Run: headless pygame with SDL's dummy video driver; simulated clock (each Clock.tick advances the game by its frame time, no real sleeping); random seed 0; keys injected as events and as key.get_pressed() state; no mouse input.
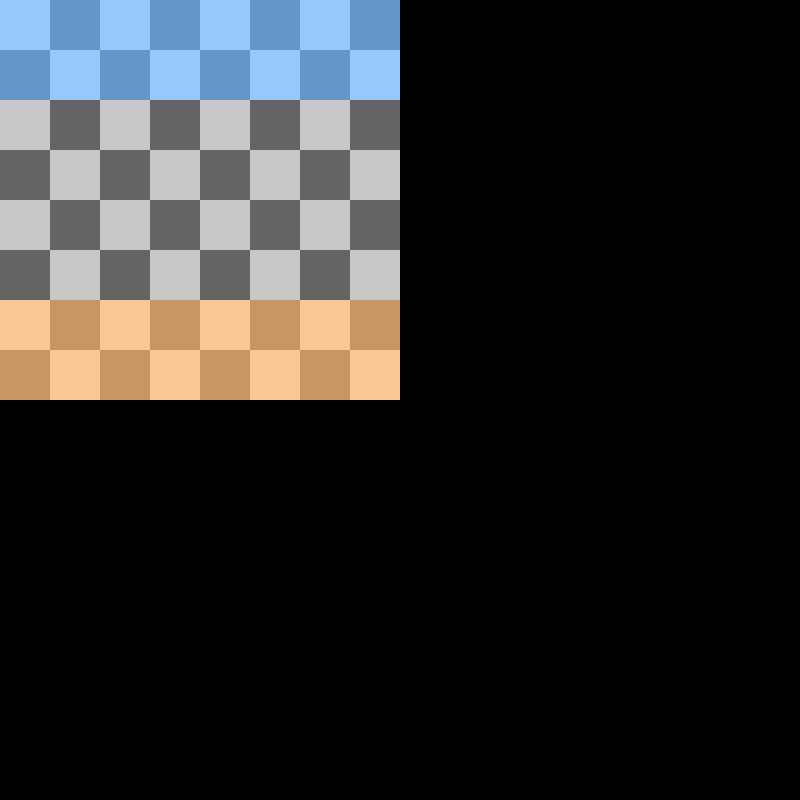
Frame 1 of 4 · flips 1–60 · no input
Frame 2 of 4 · flips 61–180 · tapped SPACE, RETURN · held RIGHT (→), D · screen unchanged from frame 1, image omitted
Frame 3 of 4 · flips 181–300 · held DOWN (↓), S · screen unchanged from frame 2, image omitted
Frame 4 of 4 · flips 301–420 · held LEFT (←), A, UP (↑), W · screen unchanged from frame 3, image omitted

The pygame program that drew these frames:

# Write your code here :-)
import pygame

# Initialize pygame
pygame.init()

# Constants
WIDTH, HEIGHT = 400, 400
OFFSETX, OFFSETY = 200, 100
ROWS, COLS = 8, 8
SQUARE_SIZE = WIDTH // COLS

print("Dimensions Initialized")

# Colors
LIGHT_COLOR = (200, 200, 200)
DARK_COLOR = (100, 100, 100)
BLUE_TINT = (100, 150, 200)
ORANGE_TINT = (200, 150, 100)

print("Colors Initialized")

# Create the display
screen = pygame.display.set_mode((WIDTH * 2, HEIGHT * 2))
pygame.display.set_caption("8x8 Board")

print("Display Active")

def draw_board():
    for row in range(ROWS):
        for col in range(COLS):
            if (row + col) % 2 == 0:
                color = LIGHT_COLOR
            else:
                color = DARK_COLOR
            
            # Apply tint
            if row < 2:
                color = tuple(min(255, c + 50) for c in BLUE_TINT) if (row + col) % 2 == 0 else BLUE_TINT
            elif row >= 6:
                color = tuple(min(255, c + 50) for c in ORANGE_TINT) if (row + col) % 2 == 0 else ORANGE_TINT
            
            pygame.draw.rect(screen, color, (col * SQUARE_SIZE, row * SQUARE_SIZE, SQUARE_SIZE, SQUARE_SIZE))

def main():
    run = True
    while run:
        for event in pygame.event.get():
            if event.type == pygame.QUIT:
                run = False

        draw_board()
        pygame.display.flip()

    pygame.quit()

if __name__ == "__main__":
    main()
